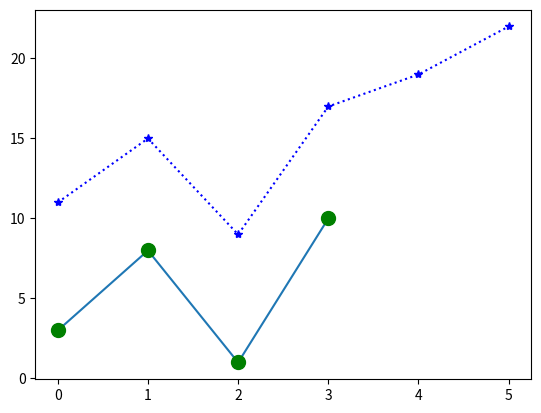

Generate this figure with matplotlib:
#!/usr/bin/env python
# coding: utf-8

# In[8]:


# Mark each point with a star
import matplotlib.pyplot as plt
import numpy as np

ypoints = np.array([11, 15, 9, 17,19,22])

plt.plot(ypoints, '*:b')
plt.show()
# Set the color of both the edge and the face to green and size of the markers to 20
import matplotlib.pyplot as plt
import numpy as np

ypoints = np.array([3, 8, 1, 10])

plt.plot(ypoints, marker = 'o', ms = 10, mec = 'g', mfc = 'g')
plt.show()


# In[ ]:




